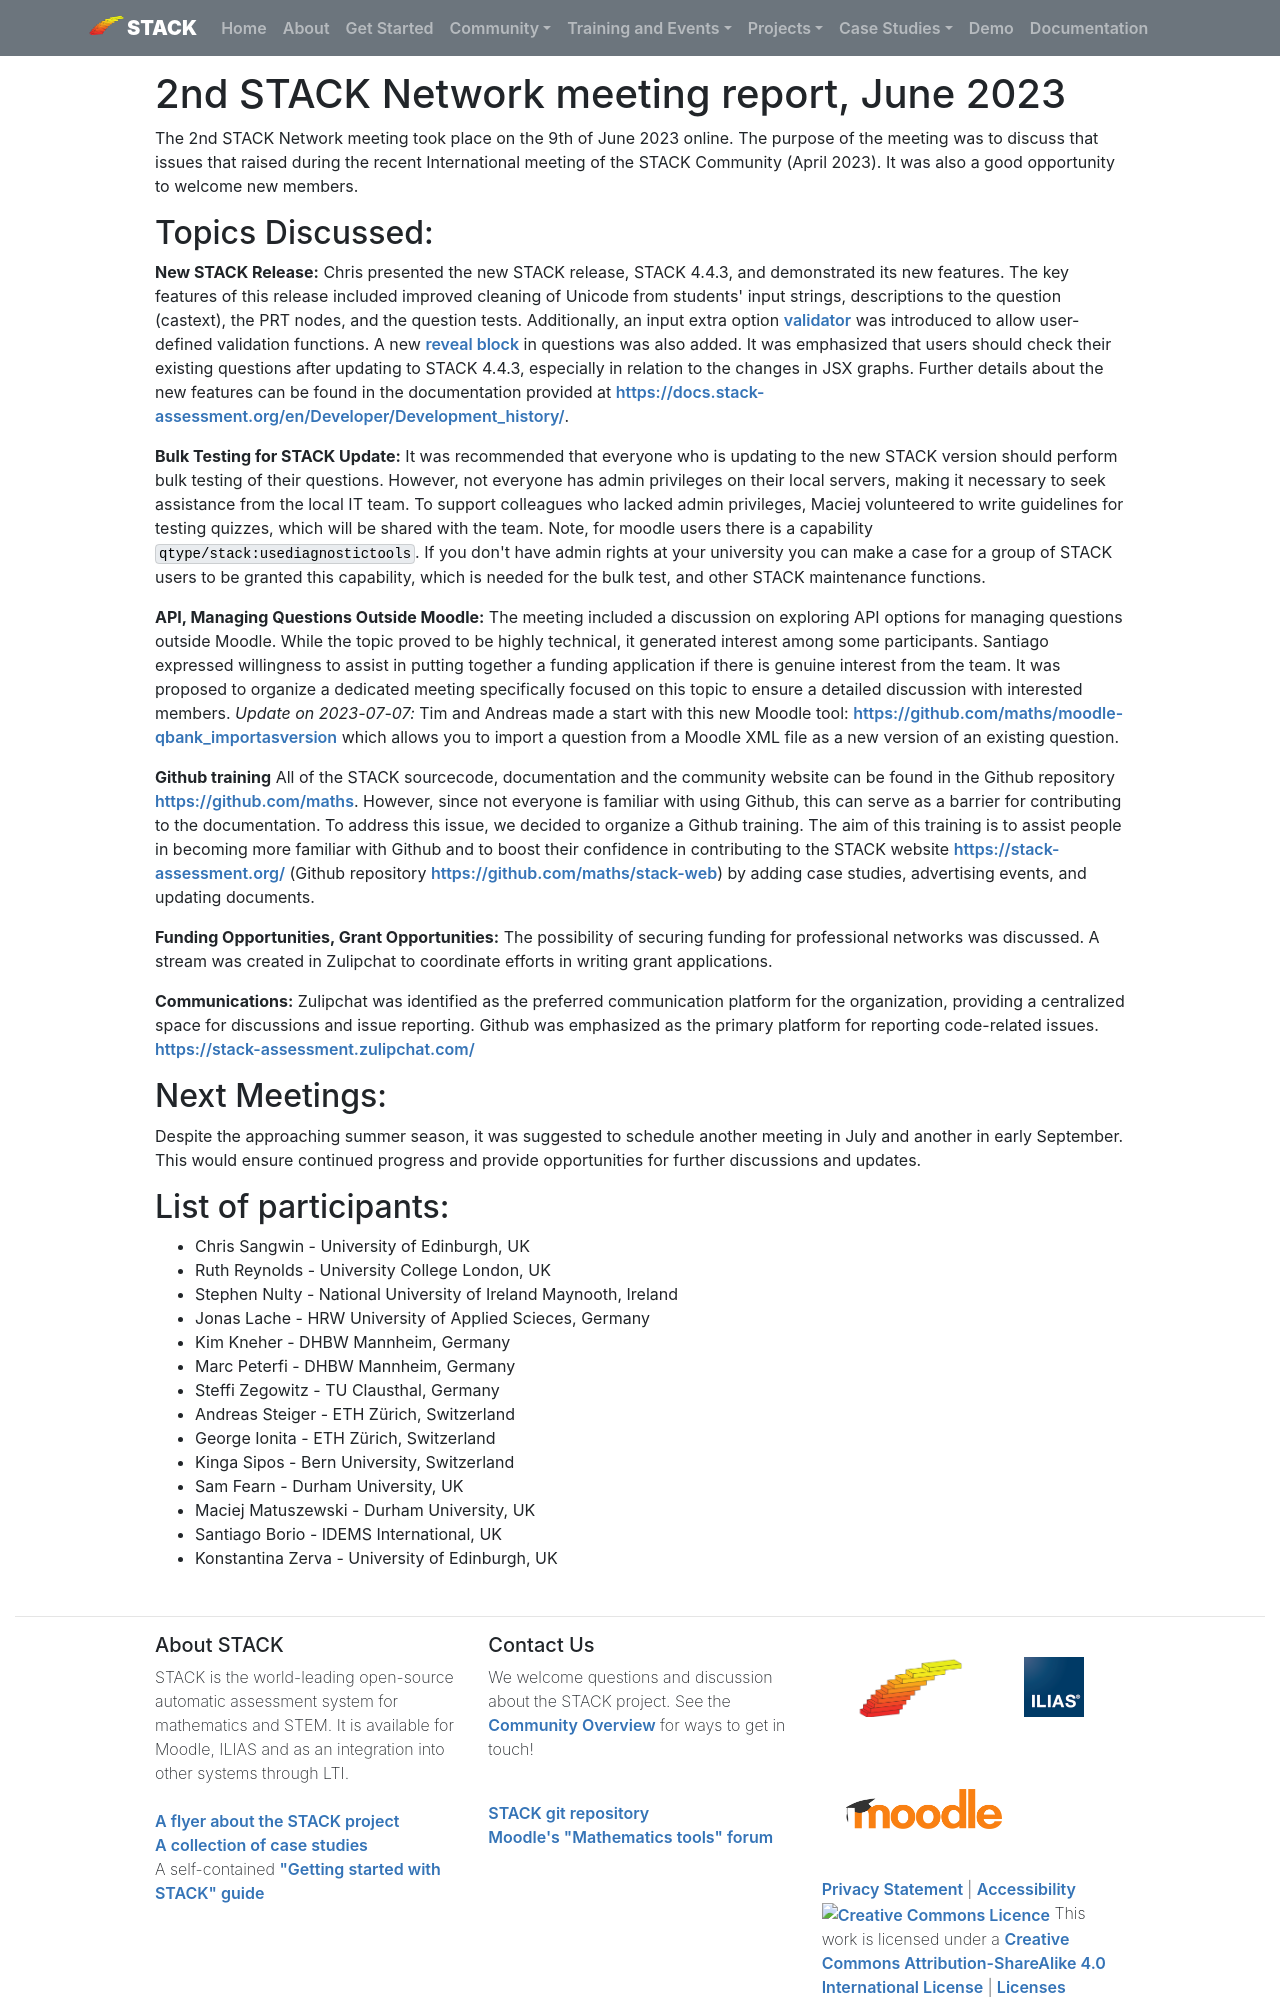

repository: maths/stack-web · page: MeetingReports/2023-06-09-NetworkReport/index.html · generator: mkdocs

# 2nd STACK Network meeting report, June 2023

The 2nd STACK Network meeting took place on the 9th of June 2023 online. The purpose of the meeting was to discuss that issues that raised during the recent International meeting of the STACK Community (April 2023). It was also a good opportunity to welcome new members.

## Topics Discussed:

**New STACK Release:**
Chris presented the new STACK release, STACK 4.4.3, and demonstrated its new features. The key features of this release included improved cleaning of Unicode from students' input strings, descriptions to the question (castext), the PRT nodes, and the question tests. Additionally, an input extra option [validator](https://docs.stack-assessment.org/en/CAS/Validator/) was introduced to allow user-defined validation functions. A new [reveal block](https://docs.stack-assessment.org/en/Authoring/Question_blocks/Dynamic_blocks/#reveal-block) in questions was also added. It was emphasized that users should check their existing questions after updating to STACK 4.4.3, especially in relation to the changes in JSX graphs. Further details about the new features can be found in the documentation provided at [https://docs.stack-assessment.org/en/Developer/Development_history/](https://docs.stack-assessment.org/en/Developer/Development_history/).


**Bulk Testing for STACK Update:**
It was recommended that everyone who is updating to the new STACK version should perform bulk testing of their questions. However, not everyone has admin privileges on their local servers, making it necessary to seek assistance from the local IT team. To support colleagues who lacked admin privileges, Maciej volunteered to write guidelines for testing quizzes, which will be shared with the team.
Note, for moodle users there is a capability `qtype/stack:usediagnostictools`.  If you don't have admin rights at your university you can make a case for a group of STACK users to be granted this capability, which is needed for the bulk test, and other STACK maintenance functions.

**API, Managing Questions Outside Moodle:**
The meeting included a discussion on exploring API options for managing questions outside Moodle. While the topic proved to be highly technical, it generated interest among some participants. Santiago expressed willingness to assist in putting together a funding application if there is genuine interest from the team. It was proposed to organize a dedicated meeting specifically focused on this topic to ensure a detailed discussion with interested members.
_Update on 2023-07-07:_ Tim and Andreas made a start with this new Moodle tool: [https://github.com/maths/moodle-qbank_importasversion](https://github.com/maths/moodle-qbank_importasversion) which allows you to import a question from a Moodle XML file as a new version of an existing question.

**Github training**
All of the STACK sourcecode, documentation and the community website can be found in the Github repository [https://github.com/maths](https://github.com/maths). However, since not everyone is familiar with using Github, this can serve as a barrier for contributing to the documentation. To address this issue, we decided to organize a Github training. The aim of this training is to assist people in becoming more familiar with Github and to boost their confidence in contributing to the STACK website [https://stack-assessment.org/](https://stack-assessment.org/) (Github repository [https://github.com/maths/stack-web](https://github.com/maths/stack-web)) by adding case studies, advertising events, and updating documents.

**Funding Opportunities, Grant Opportunities:**
The possibility of securing funding for professional networks was discussed. A stream was created in Zulipchat to coordinate efforts in writing grant applications.

**Communications:**
Zulipchat was identified as the preferred communication platform for the organization, providing a centralized space for discussions and issue reporting. Github was emphasized as the primary platform for reporting code-related issues. [https://stack-assessment.zulipchat.com/](https://stack-assessment.zulipchat.com/#)

## Next Meetings:
Despite the approaching summer season, it was suggested to schedule another meeting in July and another in early September. This would ensure continued progress and provide opportunities for further discussions and updates.
